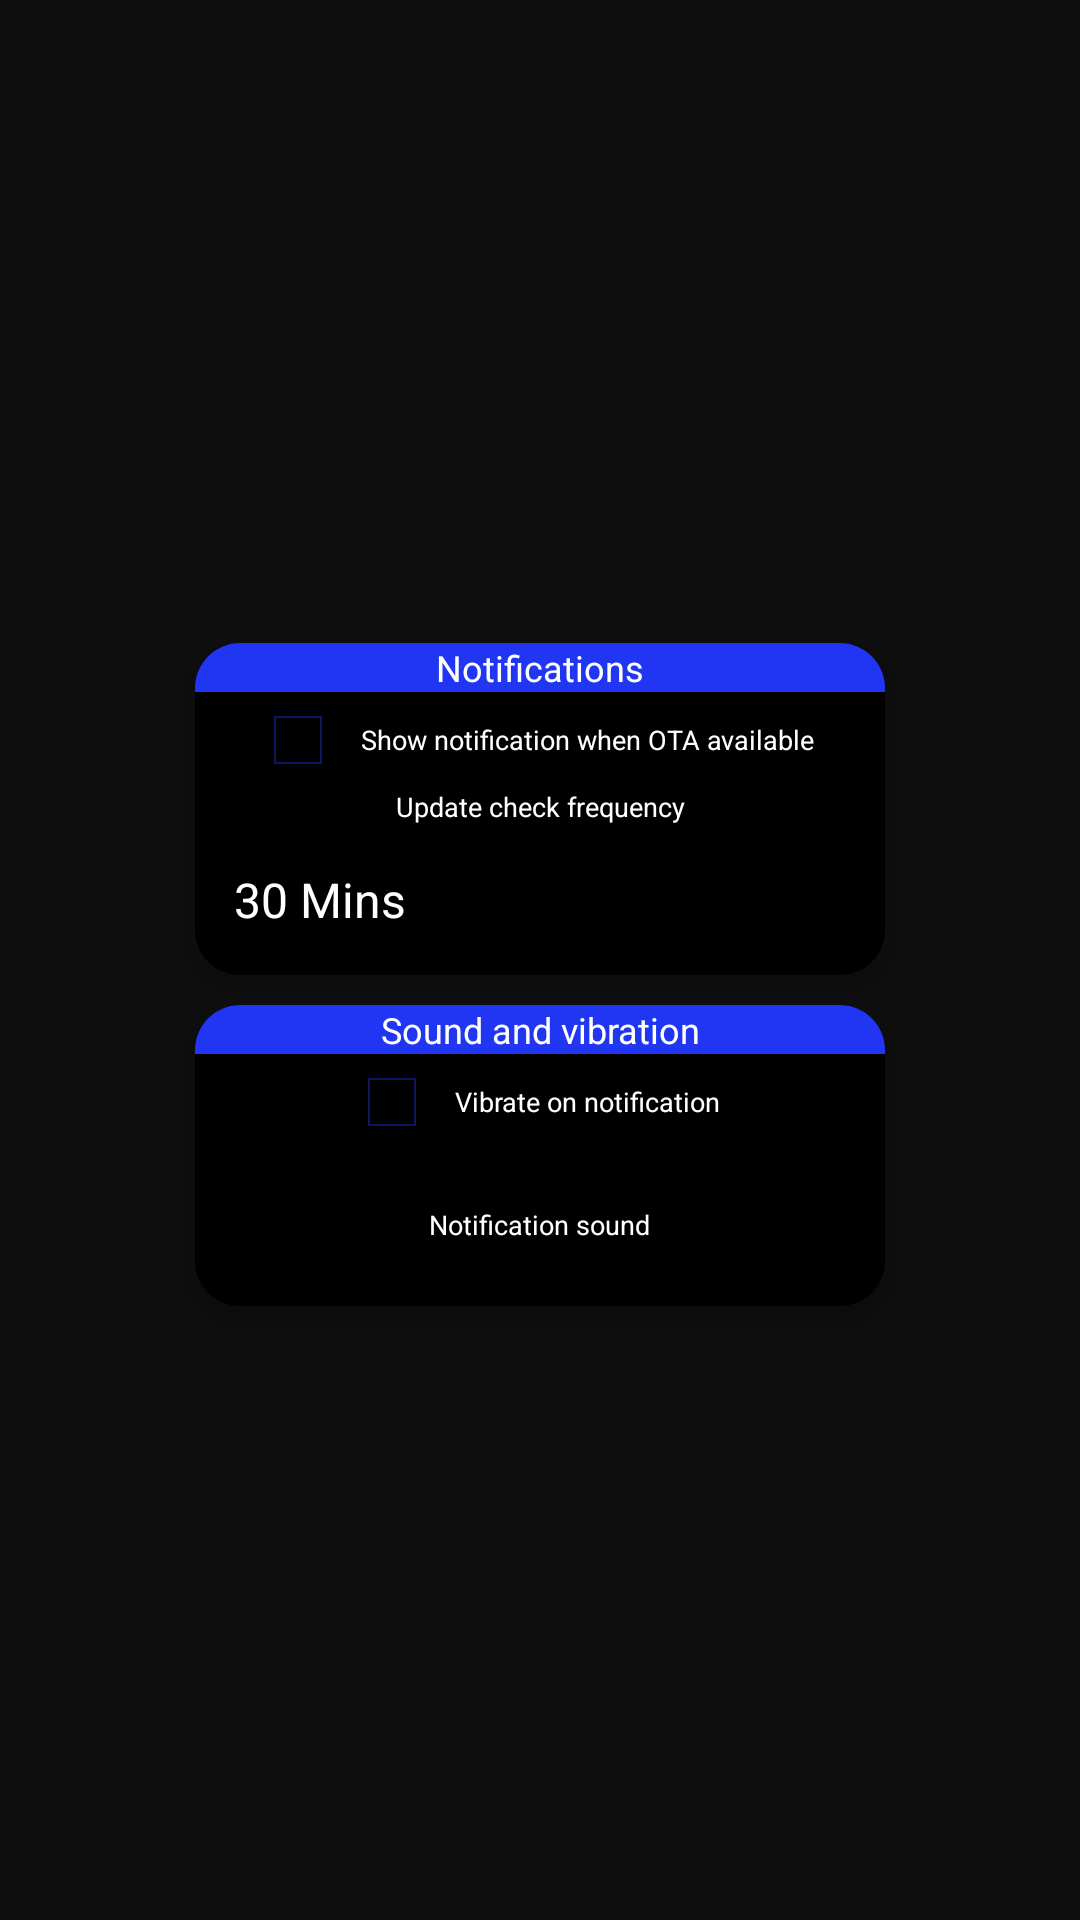

This screen was rendered from an Android layout file. Write that file and the resources it references.
<!-- AndroidManifest.xml: application theme BlueDeepTheme -->
<!-- res/layout/activity_settings.xml -->
<?xml version="1.0" encoding="utf-8"?>
<RelativeLayout xmlns:android="http://schemas.android.com/apk/res/android"
    xmlns:app="http://schemas.android.com/apk/res-auto"
    xmlns:tools="http://schemas.android.com/tools"
    android:layout_width="match_parent"
    android:layout_height="match_parent"
    tools:context=".Settings"
    android:background="?attr/backgroundColorDark">


    <LinearLayout
        android:layout_width="match_parent"
        android:layout_height="match_parent"
        android:gravity="center"
        android:orientation="vertical">


        <LinearLayout
            android:layout_width="230dp"
            android:layout_height="wrap_content"
            android:orientation="vertical"
            android:elevation="5dp"
            android:layout_marginTop="10dp"
            android:gravity="center_horizontal"
            android:background="@drawable/button_background_shape"
            android:backgroundTint="?attr/backgroundColor">

            <TextView
                android:layout_width="match_parent"
                android:layout_height="wrap_content"
                android:gravity="center"
                android:textSize="@dimen/textSizeGlobal"
                android:text="@string/notifications"
                android:textColor="#fff"
                android:background="@drawable/button_background_shape_up"
                android:backgroundTint="?attr/colorPrimary"/>


            <CheckBox
                android:id="@+id/show_notification_switch"
                android:layout_width="wrap_content"
                android:layout_height="wrap_content"
                android:textColor="?attr/textColor"
                android:padding="5dp"
                android:textSize="@dimen/secondTextSizeGlobal"
                android:text="@string/show_notification_text"
                android:checked="false"
                android:buttonTint="?attr/colorPrimary"/>


            <TextView
                android:layout_width="match_parent"
                android:layout_height="wrap_content"
                android:gravity="center"
                android:textSize="@dimen/secondTextSizeGlobal"
                android:text="@string/background_frequency"
                android:textColor="?attr/textColor"/>
            <Spinner
                android:id="@+id/update_period_frequency_spinner"
                style="@style/SpinnerStyle"
                android:layout_width="match_parent"
                android:gravity="center"
                android:layout_height="50dp"
                android:padding="5dp"
                android:dropDownWidth="wrap_content"
                android:dropDownSelector="@drawable/spinner_selector_drawawble"
                android:popupBackground="@android:color/transparent"
                android:background="@null"
                android:spinnerMode="dropdown"
                android:entries="@array/updater_background_frequency_entries"
                />
        </LinearLayout>


        <LinearLayout
            android:layout_width="230dp"
            android:layout_height="wrap_content"
            android:orientation="vertical"
            android:elevation="5dp"
            android:layout_marginTop="10dp"
            android:gravity="center_horizontal"
            android:background="@drawable/button_background_shape"
            android:backgroundTint="?attr/backgroundColor">

            <TextView
                android:layout_width="match_parent"
                android:layout_height="wrap_content"
                android:gravity="center"
                android:textSize="@dimen/textSizeGlobal"
                android:text="@string/sound_and_vibrate_text"
                android:textColor="#fff"
                android:background="@drawable/button_background_shape_up"
                android:backgroundTint="?attr/colorPrimary"/>


            <CheckBox
                android:id="@+id/vibration_switch"
                android:layout_width="wrap_content"
                android:layout_height="wrap_content"
                android:textColor="?attr/textColor"
                android:padding="5dp"
                android:textSize="@dimen/secondTextSizeGlobal"
                android:text="@string/vibrate_on_notice_text"
                android:checked="false"
                android:buttonTint="?attr/colorPrimary"/>

            <Button
                android:id="@+id/select_melody_btn"
                android:layout_width="wrap_content"
                android:layout_height="40dp"
                android:drawableLeft="@drawable/ic_sound"
                android:text="@string/notification_melody_text"
                android:background="@drawable/button_background_shape"
                android:backgroundTint="?attr/backgroundColor"
                android:elevation="5dp"
                android:drawableTint="?attr/colorPrimary"
                android:textColor="?attr/textColor"
                android:textSize="@dimen/secondTextSizeGlobal"
                android:layout_marginBottom="7dp"
                android:layout_marginTop="5dp"/>
        </LinearLayout>





    </LinearLayout>

</RelativeLayout>
<!-- resources referenced by this layout -->
<resources>
  <string-array name="updater_background_frequency_entries">
          <item>@string/background_30mins</item>
          <item>@string/background_60mins</item>
          <item>@string/background_2hours</item>
          <item>@string/background_3hours</item>
          <item>@string/background_6hours</item>
          <item>@string/background_12hours</item>
          <item>@string/background_24hours</item>
          <item>@string/background_3days</item>
          <item>@string/background_7days</item>
      </string-array>
  <dimen name="secondTextSizeGlobal">9sp</dimen>
  <dimen name="textSizeGlobal">12sp</dimen>
  <!-- drawable button_background_shape (drawable) -->
  <?xml version="1.0" encoding="utf-8"?>
  <shape xmlns:android="http://schemas.android.com/apk/res/android"
      android:shape="rectangle">
  
      <solid android:color="?attr/colorPrimaryDark" />
      <corners android:topLeftRadius="15dp" android:topRightRadius="15dp" android:bottomRightRadius="15dp" android:bottomLeftRadius="15dp"/>
  </shape>
  <!-- drawable button_background_shape_up (drawable) -->
  <?xml version="1.0" encoding="utf-8"?>
  <shape xmlns:android="http://schemas.android.com/apk/res/android"
      android:shape="rectangle">
  
      <solid android:color="?attr/colorPrimaryDark" />
      <corners android:topLeftRadius="15dp" android:topRightRadius="15dp" android:bottomRightRadius="0dp" android:bottomLeftRadius="0dp"/>
  </shape>
  <string name="background_frequency">Update check frequency</string>
  <string name="notification_melody_text">Notification sound</string>
  <string name="notifications">Notifications</string>
  <string name="show_notification_text">Show notification when OTA available</string>
  <string name="sound_and_vibrate_text">Sound and vibration</string>
  <string name="vibrate_on_notice_text">Vibrate on notification</string>
  <style name="SpinnerStyle" parent="@style/Widget.AppCompat.Spinner">
          <item name="android:spinnerItemStyle">@style/SpinnerItem</item>
          <item name="android:spinnerDropDownItemStyle">@style/SpinnerDropDownItem</item>
      </style>
  <style name="BlueDeepTheme" parent="AppTheme">
          <item name="colorPrimary">@color/blue_accent</item>
          <item name="textColorDark">@color/text_highlight</item>
          <item name="colorPrimaryDark">@color/blue_accent_dark</item>
      </style>
  <string name="background_30mins">30 Mins</string>
  <string name="background_60mins">60 Mins</string>
  <string name="background_2hours">2 Hours</string>
  <string name="background_3hours">3 hours</string>
  <string name="background_6hours">6 hours</string>
  <string name="background_12hours">12 hours</string>
  <string name="background_24hours">Daily</string>
  <string name="background_3days">3 days</string>
  <string name="background_7days">Weekly</string>
  <style name="SpinnerItem" parent="@android:style/Widget.TextView.SpinnerItem">
          <item name="android:paddingLeft">0dp</item>
          <item name="android:paddingRight">0dp</item>
          <item name="android:textSize">@dimen/secondTextSizeGlobal</item>
          <item name="android:textColor">?attr/textColor</item>
          <item name="android:gravity">center</item>
          <item name="android:colorAccent">?attr/colorPrimary</item>
      </style>
  <style name="SpinnerDropDownItem" parent="Widget.AppCompat.DropDownItem.Spinner">
          <item name="android:textSize">@dimen/secondTextSizeGlobal</item>
          <item name="android:textColor">?attr/textColor</item>
          <item name="android:gravity">center</item>
          <item name="android:colorAccent">?attr/colorPrimary</item>
      </style>
  <color name="blue_accent">#2036F3</color>
  <color name="text_highlight">#B9C7E0</color>
  <color name="blue_accent_dark">#192AB6</color>
  <color name="backgroundColorDark">#000</color>
  <color name="backgroundColorDarkSecond">#0E0E0E</color>
  <color name="background">#000000</color>
  <color name="text_color">#FFFFFF</color>
  <color name="accent_color">#fd7014</color>
  <color name="accent_color_dark">#C75810</color>
</resources>
